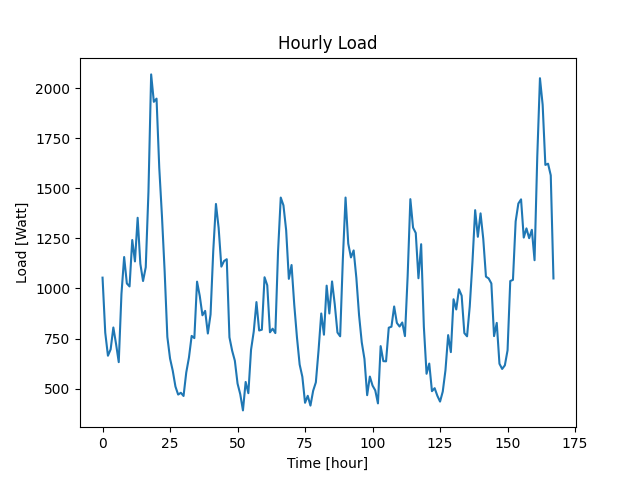

The data file committed next to this chart (first rows):
Datetime, Load
2022-04-07 10:48:32, 1054
2022-04-07 11:48:32, 779
2022-04-07 12:48:32, 664
2022-04-07 13:48:32, 696
2022-04-07 14:48:32, 805
2022-04-07 15:48:32, 723
2022-04-07 16:48:32, 632
2022-04-07 17:48:32, 972
2022-04-07 18:48:32, 1157
2022-04-07 19:48:32, 1025
2022-04-07 20:48:32, 1010
2022-04-07 21:48:32, 1242
2022-04-07 22:48:32, 1135
2022-04-07 23:48:32, 1353
2022-04-08 00:48:32, 1123
2022-04-08 01:48:32, 1037
2022-04-08 02:48:32, 1106
2022-04-08 03:48:32, 1482
2022-04-08 04:48:32, 2069
2022-04-08 05:48:32, 1932
2022-04-08 06:48:32, 1948
2022-04-08 07:48:32, 1604
2022-04-08 08:48:32, 1362
2022-04-08 09:48:32, 1085
2022-04-08 10:48:32, 758
2022-04-08 11:48:32, 650
2022-04-08 12:48:32, 589
2022-04-08 13:48:32, 510
2022-04-08 14:48:32, 470
2022-04-08 15:48:32, 479
2022-04-08 16:48:32, 463
2022-04-08 17:48:32, 580
2022-04-08 18:48:32, 655
2022-04-08 19:48:32, 763
2022-04-08 20:48:32, 752
2022-04-08 21:48:32, 1034
2022-04-08 22:48:32, 963
2022-04-08 23:48:32, 866
2022-04-09 00:48:32, 888
2022-04-09 01:48:32, 775
2022-04-09 02:48:32, 870
2022-04-09 03:48:32, 1187
2022-04-09 04:48:32, 1422
2022-04-09 05:48:32, 1302
2022-04-09 06:48:32, 1109
2022-04-09 07:48:32, 1137
2022-04-09 08:48:32, 1146
2022-04-09 09:48:32, 756
2022-04-09 10:48:32, 689
2022-04-09 11:48:32, 639
2022-04-09 12:48:32, 525
2022-04-09 13:48:32, 472
2022-04-09 14:48:32, 391
2022-04-09 15:48:32, 533
2022-04-09 16:48:32, 477
2022-04-09 17:48:32, 694
2022-04-09 18:48:32, 785
2022-04-09 19:48:32, 932
2022-04-09 20:48:32, 790
2022-04-09 21:48:32, 794
... 108 more rows
